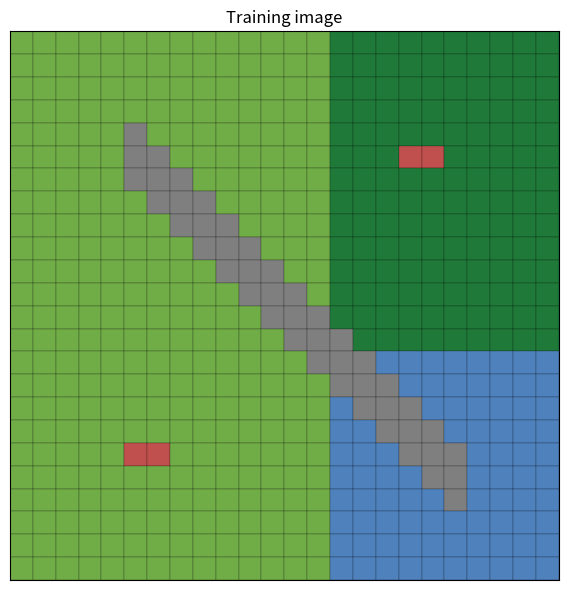
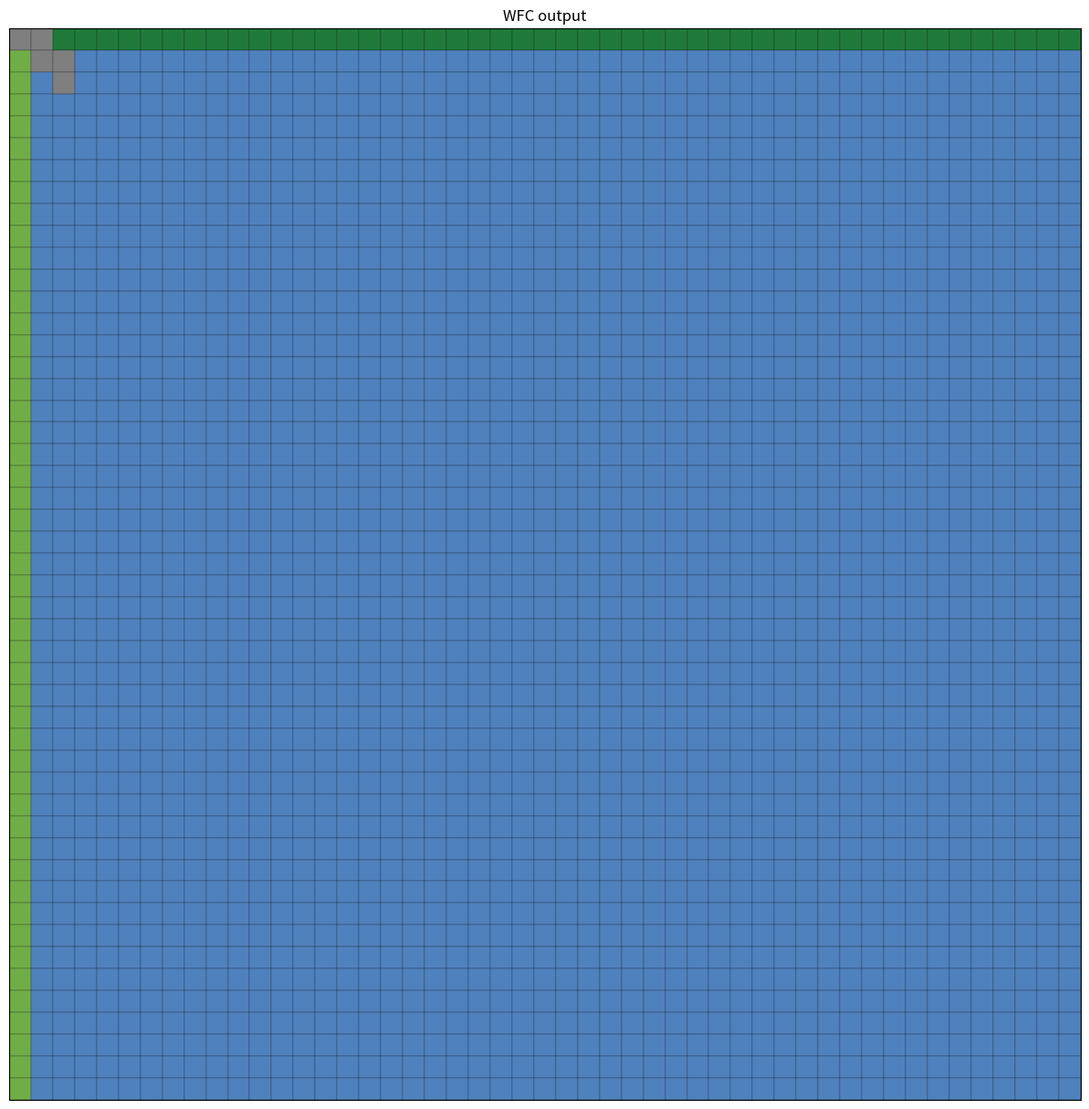
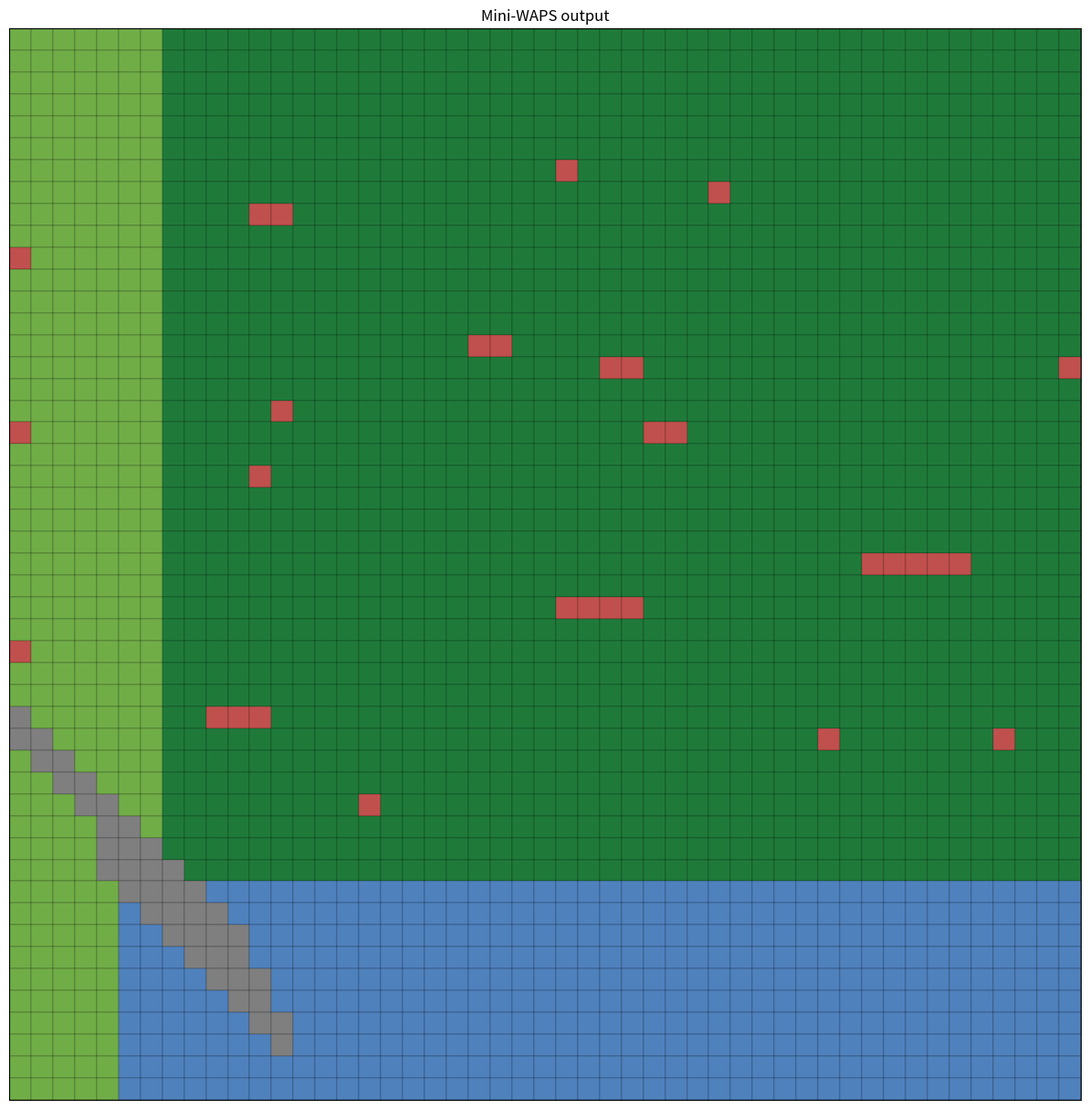
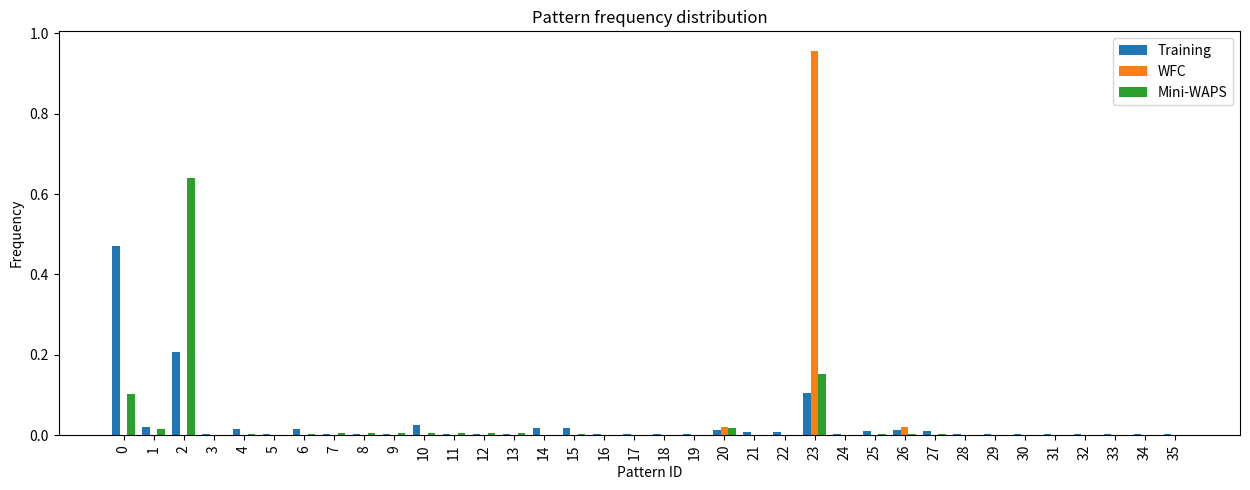
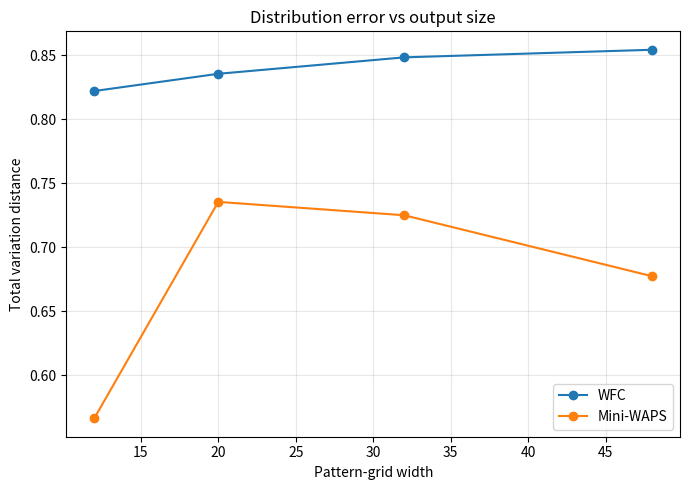

Write Python code to recreate these figures, in order.
from __future__ import annotations

from collections import Counter
from dataclasses import dataclass
from pathlib import Path
import math
import random

import matplotlib.pyplot as plt


OUTDIR = Path("experiments/waps_probe/out")
OUTDIR.mkdir(parents=True, exist_ok=True)

RANDOM_SEED = 7
random.seed(RANDOM_SEED)


@dataclass(frozen=True)
class Pattern:
    id: int
    rows: tuple[str, ...]
    frequency: int


def make_training_grid(size: int = 24) -> list[str]:
    """Synthetic PCG-like tile map with biased regions and rare features."""
    grid = []

    for y in range(size):
        row = []
        for x in range(size):
            if x < size * 0.58:
                ch = "G"          # grass: common
            elif y < size * 0.55:
                ch = "F"          # forest: medium
            else:
                ch = "W"          # water: less common

            # Rare mountains in a diagonal ridge
            if abs(x - y) <= 1 and 4 < x < size - 4:
                ch = "M"

            # Rare settlements
            if (x, y) in {(5, 18), (6, 18), (17, 5), (18, 5)}:
                ch = "T"

            row.append(ch)
        grid.append("".join(row))

    return grid


def extract_patterns(text_grid: list[str], pattern_size: int) -> list[Pattern]:
    counts: Counter[tuple[str, ...]] = Counter()
    h = len(text_grid)
    w = len(text_grid[0])

    for y in range(h - pattern_size + 1):
        for x in range(w - pattern_size + 1):
            rows = tuple(text_grid[y + dy][x : x + pattern_size] for dy in range(pattern_size))
            counts[rows] += 1

    return [
        Pattern(id=i, rows=rows, frequency=freq)
        for i, (rows, freq) in enumerate(counts.items())
    ]


def overlaps_right(left: Pattern, right: Pattern) -> bool:
    n = len(left.rows)
    return all(left.rows[y][1:] == right.rows[y][: n - 1] for y in range(n))


def overlaps_down(top: Pattern, bottom: Pattern) -> bool:
    n = len(top.rows)
    return all(top.rows[y] == bottom.rows[y - 1] for y in range(1, n))


def build_compatibility(patterns: list[Pattern]) -> dict[str, dict[int, list[int]]]:
    allowed = {"right": {}, "down": {}}

    for p1 in patterns:
        allowed["right"][p1.id] = []
        allowed["down"][p1.id] = []

        for p2 in patterns:
            if overlaps_right(p1, p2):
                allowed["right"][p1.id].append(p2.id)
            if overlaps_down(p1, p2):
                allowed["down"][p1.id].append(p2.id)

    return allowed


def compatible_with_neighbors(
    grid: list[list[int | None]],
    x: int,
    y: int,
    pid: int,
    allowed: dict[str, dict[int, list[int]]],
) -> bool:
    if x > 0 and grid[y][x - 1] is not None:
        if pid not in allowed["right"][grid[y][x - 1]]:
            return False

    if y > 0 and grid[y - 1][x] is not None:
        if pid not in allowed["down"][grid[y - 1][x]]:
            return False

    return True


def random_choice(items: list[int]) -> int:
    return random.choice(items)


def weighted_choice(items: list[int], weights: dict[int, float]) -> int:
    total = sum(weights[i] for i in items)
    r = random.random() * total
    upto = 0.0

    for i in items:
        upto += weights[i]
        if upto >= r:
            return i

    return items[-1]


def generate_pattern_grid(
    patterns: list[Pattern],
    allowed: dict[str, dict[int, list[int]]],
    width: int,
    height: int,
    weighted: bool,
    max_restarts: int = 200,
) -> list[list[int]]:
    """Simple restart-based WFC-like generator.

    weighted=False: ordinary random legal choice.
    weighted=True: mini-WAPS-style frequency-weighted legal choice.
    """
    pattern_ids = [p.id for p in patterns]
    weights = {p.id: float(p.frequency) for p in patterns}

    for _ in range(max_restarts):
        grid: list[list[int | None]] = [[None for _ in range(width)] for _ in range(height)]
        failed = False

        for y in range(height):
            for x in range(width):
                candidates = [
                    pid
                    for pid in pattern_ids
                    if compatible_with_neighbors(grid, x, y, pid, allowed)
                ]

                if not candidates:
                    failed = True
                    break

                if weighted:
                    grid[y][x] = weighted_choice(candidates, weights)
                else:
                    grid[y][x] = random_choice(candidates)

            if failed:
                break

        if not failed:
            return [[int(v) for v in row] for row in grid]  # type: ignore[arg-type]

    raise RuntimeError("Generator failed after restarts")


def reconstruct(pattern_grid: list[list[int]], patterns: list[Pattern]) -> list[str]:
    by_id = {p.id: p for p in patterns}
    n = len(patterns[0].rows)
    out_h = len(pattern_grid) + n - 1
    out_w = len(pattern_grid[0]) + n - 1
    out = [["?" for _ in range(out_w)] for _ in range(out_h)]

    for y, row in enumerate(pattern_grid):
        for x, pid in enumerate(row):
            p = by_id[pid]
            for dy in range(n):
                for dx in range(n):
                    out[y + dy][x + dx] = p.rows[dy][dx]

    return ["".join(row) for row in out]


def pattern_distribution(pattern_grid: list[list[int]], patterns: list[Pattern]) -> dict[int, float]:
    counts = Counter(pid for row in pattern_grid for pid in row)
    total = sum(counts.values())
    return {p.id: counts[p.id] / total for p in patterns}


def training_distribution(patterns: list[Pattern]) -> dict[int, float]:
    total = sum(p.frequency for p in patterns)
    return {p.id: p.frequency / total for p in patterns}


def tv_distance(a: dict[int, float], b: dict[int, float]) -> float:
    keys = set(a) | set(b)
    return 0.5 * sum(abs(a.get(k, 0.0) - b.get(k, 0.0)) for k in keys)


def render_text_grid(text_grid: list[str], path: Path, title: str) -> None:
    colors = {
        "G": "#70ad47",  # grass
        "F": "#1f7a3a",  # forest
        "W": "#4f81bd",  # water
        "M": "#7f7f7f",  # mountain
        "T": "#c0504d",  # town
        "?": "#ffffff",
    }

    h = len(text_grid)
    w = len(text_grid[0])

    fig, ax = plt.subplots(figsize=(max(5, w / 4), max(5, h / 4)))
    for y, row in enumerate(text_grid):
        for x, ch in enumerate(row):
            ax.add_patch(
                plt.Rectangle(
                    (x, h - y - 1),
                    1,
                    1,
                    facecolor=colors.get(ch, "#dddddd"),
                    edgecolor="black",
                    linewidth=0.15,
                )
            )

    ax.set_xlim(0, w)
    ax.set_ylim(0, h)
    ax.set_aspect("equal")
    ax.set_xticks([])
    ax.set_yticks([])
    ax.set_title(title)
    plt.tight_layout()
    fig.savefig(path, dpi=160)
    plt.close(fig)


def plot_distribution(
    target: dict[int, float],
    wfc: dict[int, float],
    weighted: dict[int, float],
    path: Path,
) -> None:
    pattern_ids = sorted(target.keys())
    xs = list(range(len(pattern_ids)))
    width = 0.25

    fig, ax = plt.subplots(figsize=(max(8, len(pattern_ids) * 0.35), 5))

    ax.bar([x - width for x in xs], [target[i] for i in pattern_ids], width, label="Training")
    ax.bar(xs, [wfc[i] for i in pattern_ids], width, label="WFC")
    ax.bar([x + width for x in xs], [weighted[i] for i in pattern_ids], width, label="Mini-WAPS")

    ax.set_title("Pattern frequency distribution")
    ax.set_xlabel("Pattern ID")
    ax.set_ylabel("Frequency")
    ax.set_xticks(xs)
    ax.set_xticklabels([str(i) for i in pattern_ids], rotation=90)
    ax.legend()
    plt.tight_layout()
    fig.savefig(path, dpi=160)
    plt.close(fig)


def plot_error_vs_size(results: list[dict[str, float]], path: Path) -> None:
    sizes = [r["size"] for r in results]
    wfc = [r["wfc_error"] for r in results]
    weighted = [r["weighted_error"] for r in results]

    fig, ax = plt.subplots(figsize=(7, 5))
    ax.plot(sizes, wfc, marker="o", label="WFC")
    ax.plot(sizes, weighted, marker="o", label="Mini-WAPS")

    ax.set_title("Distribution error vs output size")
    ax.set_xlabel("Pattern-grid width")
    ax.set_ylabel("Total variation distance")
    ax.legend()
    ax.grid(True, alpha=0.3)

    plt.tight_layout()
    fig.savefig(path, dpi=160)
    plt.close(fig)


def main() -> None:
    pattern_size = 2
    training = make_training_grid(24)
    patterns = extract_patterns(training, pattern_size)
    allowed = build_compatibility(patterns)
    target = training_distribution(patterns)

    print(f"Training grid: {len(training[0])}x{len(training)}")
    print(f"Pattern size: {pattern_size}")
    print(f"Distinct patterns: {len(patterns)}")

    render_text_grid(training, OUTDIR / "training.png", "Training image")

    sizes = [12, 20, 32, 48]
    trials = 20
    results = []

    representative_wfc = None
    representative_weighted = None

    for size in sizes:
        wfc_errors = []
        weighted_errors = []

        for trial in range(trials):
            wfc_grid = generate_pattern_grid(patterns, allowed, size, size, weighted=False)
            weighted_grid = generate_pattern_grid(patterns, allowed, size, size, weighted=True)

            wfc_dist = pattern_distribution(wfc_grid, patterns)
            weighted_dist = pattern_distribution(weighted_grid, patterns)

            wfc_errors.append(tv_distance(target, wfc_dist))
            weighted_errors.append(tv_distance(target, weighted_dist))

            if size == sizes[-1] and trial == 0:
                representative_wfc = wfc_grid
                representative_weighted = weighted_grid

        mean_wfc = sum(wfc_errors) / len(wfc_errors)
        mean_weighted = sum(weighted_errors) / len(weighted_errors)

        print(
            f"size={size}x{size} "
            f"WFC_error={mean_wfc:.4f} "
            f"MiniWAPS_error={mean_weighted:.4f}"
        )

        results.append(
            {
                "size": size,
                "wfc_error": mean_wfc,
                "weighted_error": mean_weighted,
            }
        )

    assert representative_wfc is not None
    assert representative_weighted is not None

    wfc_text = reconstruct(representative_wfc, patterns)
    weighted_text = reconstruct(representative_weighted, patterns)

    render_text_grid(wfc_text, OUTDIR / "wfc_output.png", "WFC output")
    render_text_grid(weighted_text, OUTDIR / "mini_waps_output.png", "Mini-WAPS output")

    wfc_dist = pattern_distribution(representative_wfc, patterns)
    weighted_dist = pattern_distribution(representative_weighted, patterns)

    plot_distribution(
        target,
        wfc_dist,
        weighted_dist,
        OUTDIR / "distribution_comparison.png",
    )

    plot_error_vs_size(results, OUTDIR / "error_vs_size.png")

    with open(OUTDIR / "results.md", "w", encoding="utf-8") as f:
        f.write("# Mini-WAPS Probe Results\n\n")
        f.write(f"Training grid: {len(training[0])}x{len(training)}\n\n")
        f.write(f"Pattern size: {pattern_size}\n\n")
        f.write(f"Distinct patterns: {len(patterns)}\n\n")
        f.write("| Pattern-grid size | WFC TV error | Mini-WAPS TV error |\n")
        f.write("|---:|---:|---:|\n")
        for r in results:
            f.write(
                f"| {int(r['size'])}x{int(r['size'])} "
                f"| {r['wfc_error']:.4f} "
                f"| {r['weighted_error']:.4f} |\n"
            )

        f.write("\nGenerated figures:\n\n")
        f.write("- training.png\n")
        f.write("- wfc_output.png\n")
        f.write("- mini_waps_output.png\n")
        f.write("- distribution_comparison.png\n")
        f.write("- error_vs_size.png\n")

    print()
    print(f"Saved results to: {OUTDIR}")


if __name__ == "__main__":
    main()
